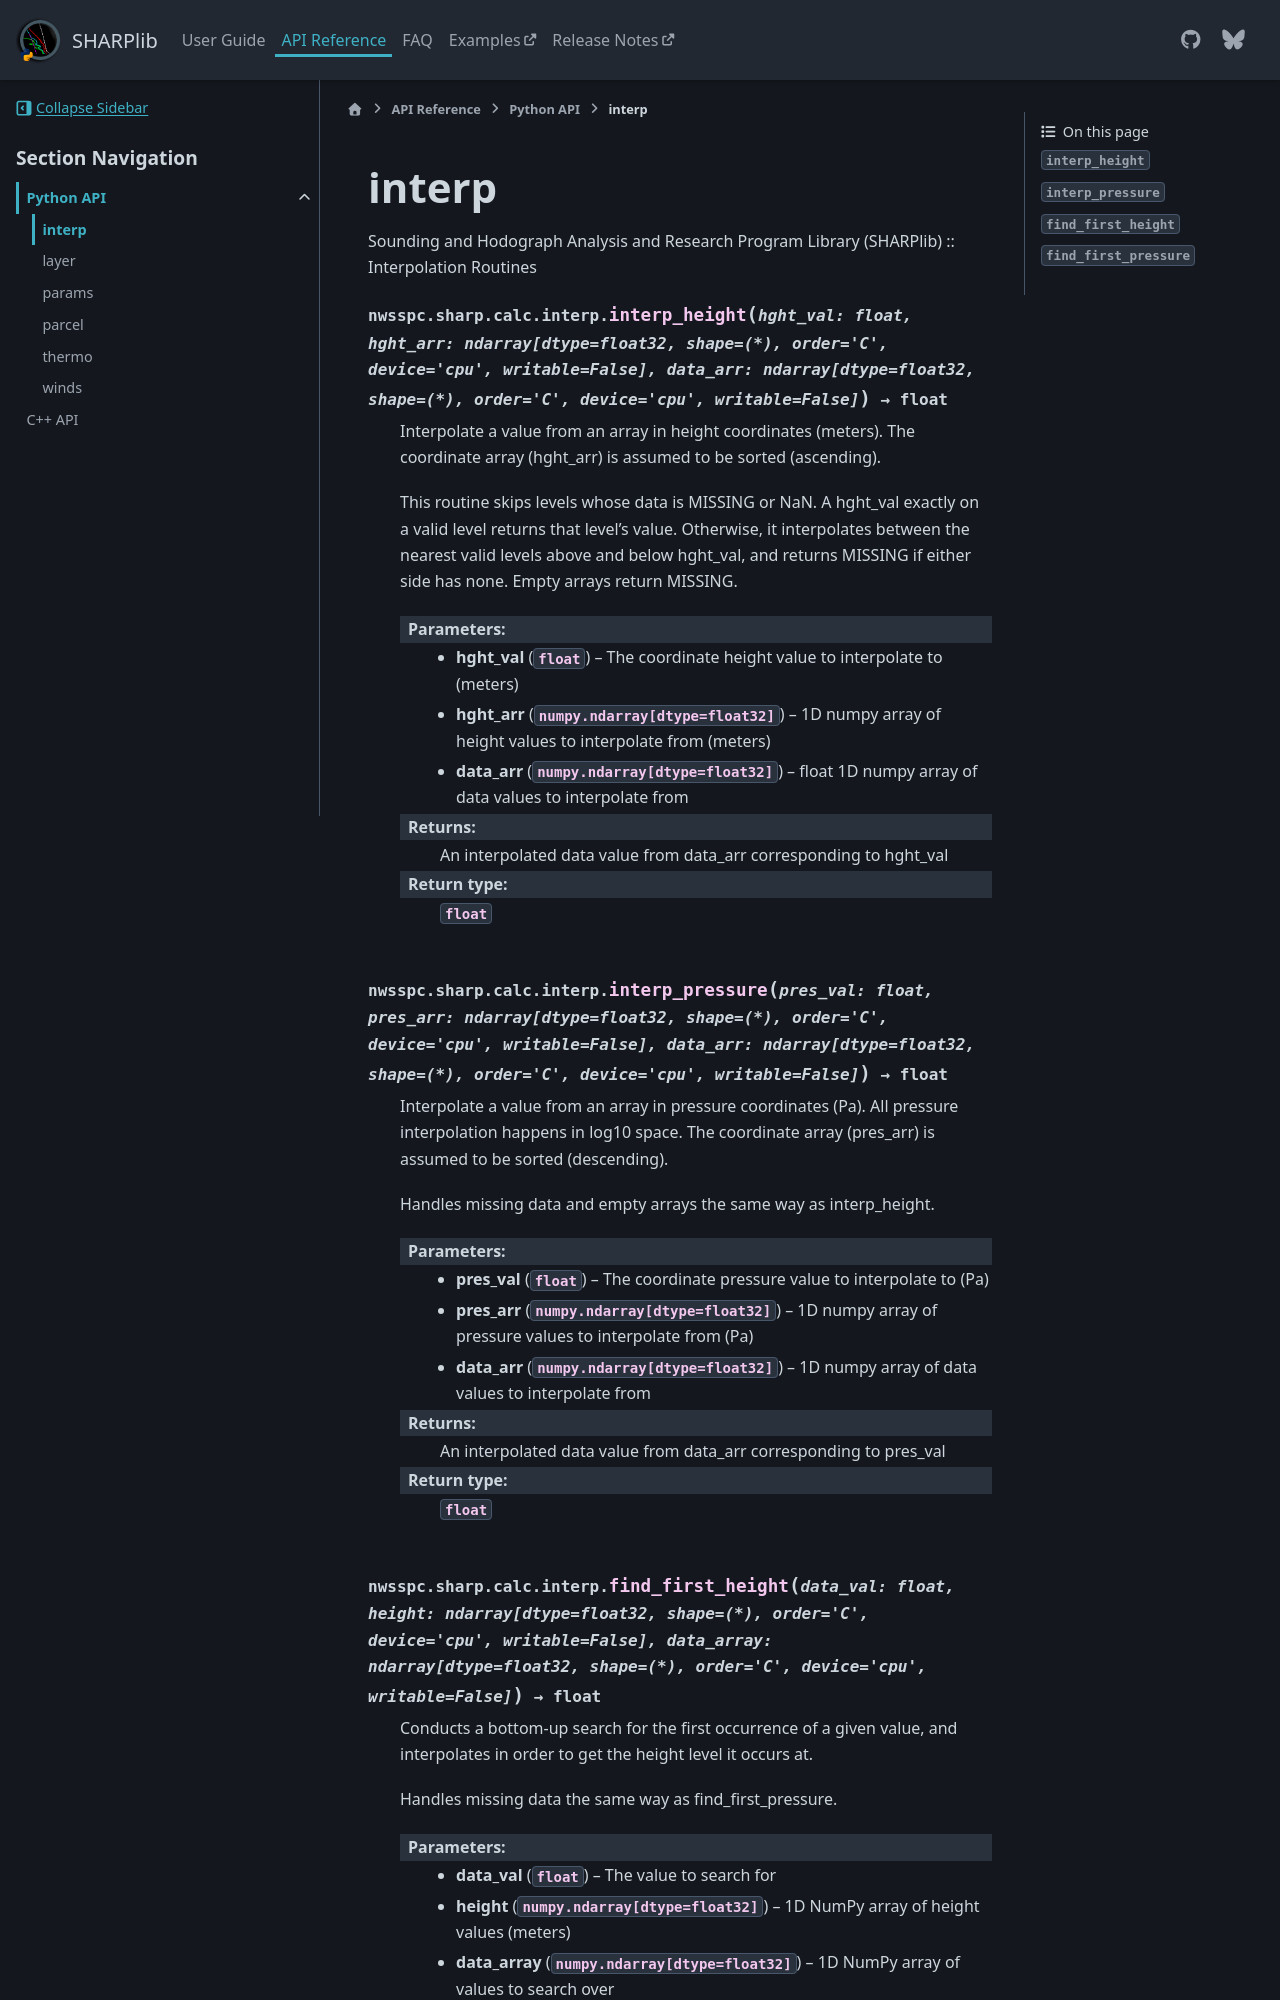

repository: keltonhalbert/SHARPlib · page: dev/reference/python_api/interp.html · generator: sphinx

interp
======
.. automodule:: nwsspc.sharp.calc.interp 

    .. autofunction:: nwsspc.sharp.calc.interp.interp_height
    .. autofunction:: nwsspc.sharp.calc.interp.interp_pressure
    .. autofunction:: nwsspc
